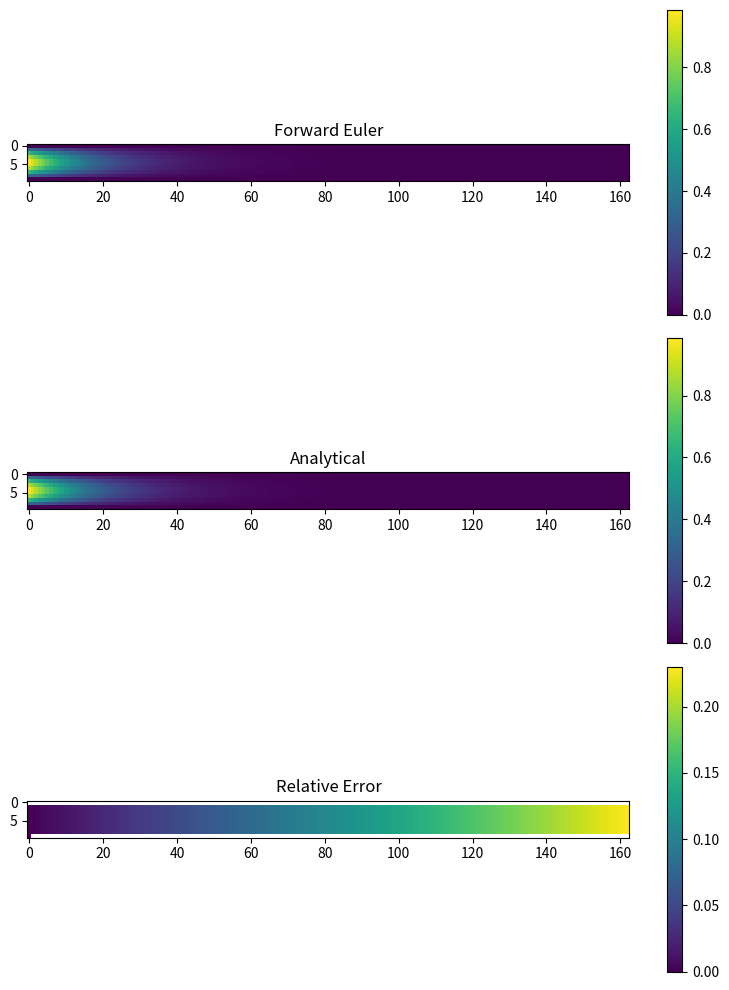

This figure's Python source: (Note: this script raises an exception after producing the figure.)
%matplotlib inline 
%load_ext autoreload
%autoreload  2
import numpy as np
import matplotlib.pyplot as plt
import pandas as pd

a = np.arange(10)
a

def g_analytical(point):
    x,t = point
    return np.exp(-np.pi**2*t)*np.sin(np.pi*x)

T = 1
x0 = 0
xN = 1
Nx = 10
Nt_min = 10

# s = Dt/Dx^2
# 0 \geq s \geq 1/2 for stability
# => Dt = Dx^2 /2

dx = (xN - x0)/(Nx-1)

dt = dx**2 / 2
dt = np.min([T/(Nt_min - 1), dx**2/2])
Nt = int(T/dt) + 1

print(dt, Nt)

r = dt/dx**2
factor = (1-2*r)

x = np.linspace(x0, xN, Nx)
times = np.linspace(0,  T,  Nt)

u = np.zeros((Nt,Nx))
u[0] = np.sin(np.pi*x)

u_a = np.zeros((Nt,Nx))
u_a[0] = np.sin(np.pi*x)

for j,t in enumerate(times):
    if j == 0:
        continue
    # u[j,0] = 0
    # u[j,-1] = 0
    for i in range(1,Nx-1):
        u[j,i] = u[j-1,i]*factor + r * (u[j-1,i+1] + u[j-1, i-1])
        
    u_a[j] = g_analytical((x,t))
    # u_a[j] = np.exp(-np.pi**2*t) * np.sin(np.pi*x)

fig,[ax1,ax2,ax3] = plt.subplots(3, figsize = [8,10])

time_res = 1
ax1.set_title('Forward Euler')
m = ax1.imshow(u[::time_res].T)
plt.colorbar(m,ax=ax1)

ax2.set_title('Analytical')
m = ax2.imshow(u_a[::time_res].T)
plt.colorbar(m,ax=ax2)

ax3.set_title('Relative Error')
m = ax3.imshow((np.abs(u_a - u)/u)[::time_res].T)
plt.colorbar(m,ax=ax3);
plt.tight_layout();

def sigmoid(z):
    return 1/(1 + np.exp(-z))

def deep_neural_network(deep_params, x):
    # x is now a point and a 1D numpy array; make it a column vector
    num_coordinates = np.size(x,0)
    x = x.reshape(num_coordinates,-1)
    num_points = np.size(x,1)
    # N_hidden is the number of hidden layers
    N_hidden = np.size(deep_params) - 1 # -1 since params consist of parameters to all the hidden
    # Assume that the input layer does nothing to the input x
    x_input = x
    x_prev = x_input
    ## Hidden layers:
    for l in range(N_hidden):
        # From the list of parameters P; find the correct weigths and bias for this layer
        w_hidden = deep_params[l]
        # Add a row of ones to include bias
        x_prev = np.concatenate((np.ones((1,num_points)), x_prev ), axis = 0)
        z_hidden = np.matmul(w_hidden, x_prev)
        x_hidden = sigmoid(z_hidden)
        # Update x_prev such that next layer can use the output from this layer
        x_prev = x_hidden
    ## Output layer:
    # Get the weights and bias for this layer
    w_output = deep_params[-1]
    # Include bias:
    x_prev = np.concatenate((np.ones((1,num_points)), x_prev), axis = 0)
    z_output = np.matmul(w_output, x_prev)
    x_output = z_output
    return x_output[0][0]

# Set up the trial function:
def u(x):
    return np.sin(np.pi*x)
def g_trial(point,P):
    x,t = point
    return (1-t)*u(x) + x*(1-x)*t*deep_neural_network(P,point)

# The right side of the ODE:
def f(point):
    return 0.
# The cost function:
def cost_function(P, x, t):
    cost_sum = 0
    g_t_jacobian_func = jacobian(g_trial)
    g_t_hessian_func = hessian(g_trial)
    for x_ in x:
        for t_ in t:
            point = np.array([x_,t_])
            g_t = g_trial(point,P)
            g_t_jacobian = g_t_jacobian_func(point,P)
            g_t_hessian = g_t_hessian_func(point,P)
            g_t_dt = g_t_jacobian[1]
            g_t_d2x = g_t_hessian[0][0]
            func = f(point)
            err_sqr = ( (g_t_dt - g_t_d2x) - func)**2
            cost_sum += err_sqr
    return cost_sum

## Set up a function for training the network to solve for the equation
def solve_pde_deep_neural_network(x,t, num_neurons, num_iter, lmb):
    ## Set up initial weigths and biases
    N_hidden = np.size(num_neurons)
    ## Set up initial weigths and biases
    # Initialize the list of parameters:
    P = [None]*(N_hidden + 1) # + 1 to include the output layer
    P[0] = npr.randn(num_neurons[0], 2 + 1 ) # 2 since we have two points, +1 to include bias
    for l in range(1,N_hidden):
        P[l] = npr.randn(num_neurons[l], num_neurons[l-1] + 1) # +1 to include bias
    # For the output layer
    P[-1] = npr.randn(1, num_neurons[-1] + 1 ) # +1 since bias is included
    print('Initial cost: ',cost_function(P, x, t))
    cost_function_grad = grad(cost_function,0)
    # Let the update be done num_iter times
    for i in range(num_iter):
        cost_grad = cost_function_grad(P, x , t)
        for l in range(N_hidden+1):
            P[l] = P[l] - lmb * cost_grad[l]
    print('Final cost: ',cost_function(P, x, t))
    
    return P

import autograd.numpy as np
from autograd import jacobian,hessian,grad
import autograd.numpy.random as npr
from matplotlib import cm
from matplotlib import pyplot as plt
from mpl_toolkits.mplot3d import axes3d


### Use the neural network:
npr.seed(15)

## Decide the vales of arguments to the function to solve
Nx = 10; Nt = 10
x = np.linspace(0, 1, Nx)
t = np.linspace(0,1,Nt)

## Set up the parameters for the network
num_hidden_neurons = [100, 25]
num_iter = 250
lmb = 0.01

P = solve_pde_deep_neural_network(x,t, num_hidden_neurons, num_iter, lmb)

## Store the results
g_dnn_ag = np.zeros((Nx, Nt))
G_analytical = np.zeros((Nx, Nt))

for i,x_ in enumerate(x):
    for j, t_ in enumerate(t):
        point = np.array([x_, t_])
        g_dnn_ag[i,j] = g_trial(point,P)
        G_analytical[i,j] = g_analytic(point)

# Find the map difference between the analytical and the computed solution
diff_ag = np.abs(g_dnn_ag - G_analytical)

print('Max absolute difference between the analytical solution and the network: %g'%np.max(diff_ag))
## Plot the solutions in two dimensions, that being in position and time
                                                                                           
T,X = np.meshgrid(t,x)
fig = plt.figure(figsize=(10,10))
ax = fig.gca(projection='3d')
ax.set_title('Solution from the deep neural network w/ %d layer'%len(num_hidden_neurons))
s = ax.plot_surface(T,X,g_dnn_ag,linewidth=0,antialiased=False,cmap=cm.viridis)
ax.set_xlabel('Time $t$')
ax.set_ylabel('Position $x$');
fig = plt.figure(figsize=(10,10))
ax = fig.gca(projection='3d')
ax.set_title('Analytical solution')
s = ax.plot_surface(T,X,G_analytical,linewidth=0,antialiased=False,cmap=cm.viridis)
ax.set_xlabel('Time $t$')
ax.set_ylabel('Position $x$');
fig = plt.figure(figsize=(10,10))
ax = fig.gca(projection='3d')
ax.set_title('Difference')